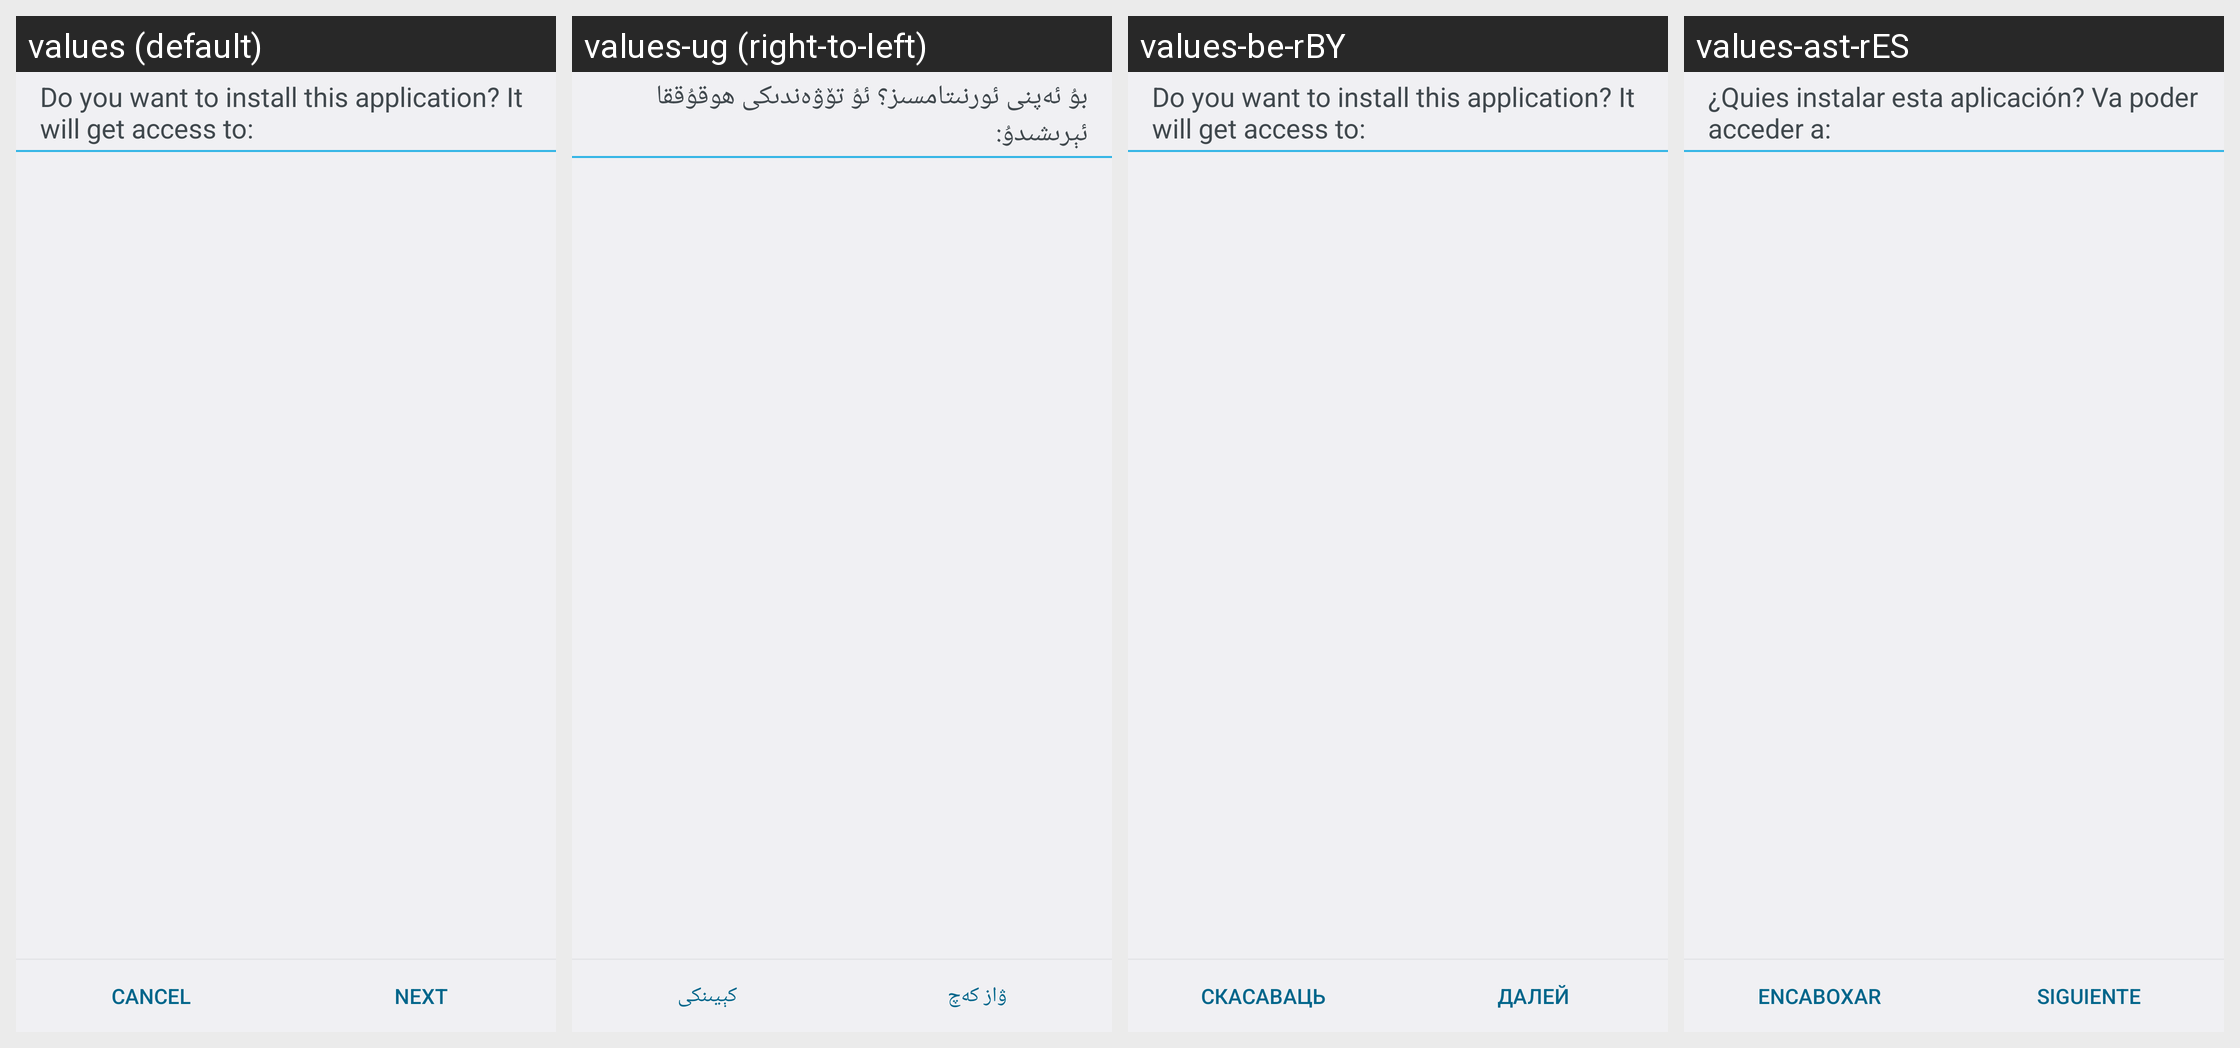

Translations of the strings shown on this Android screen, per locale in the grid:
Android screen res/layout/install_confirm.xml rendered under 4 locales, left to right: values (default), values-ug (right-to-left), values-be-rBY, values-ast-rES. Device: Nexus 5 (rendered at 1080×1920; each locale shown at half size, 540×960, under a caption strip naming it); theme Theme.DialogWhenLarge.
Other locales in the repository, not shown: values-be, values-cs, values-eo, values-es-rXA, values-ku, values-lb, values-nl, values-sk, values-ta.
Strings drawn on this screen, with the default value and each locale's value (text and hints the layout hard-codes, and strings that could not be matched under every locale, appear in the picture but are not listed):

install_confirm_question
  values: Do you want to install this application? It will get access to:
  values-ug: بۇ ئەپنى ئورنىتامسىز؟ ئۇ تۆۋەندىكى ھوقۇققا ئېرىشىدۇ:
  values-be-rBY: Do you want to install this application? It will get access to:  [not translated; the default value is used]
  values-ast-rES: ¿Quies instalar esta aplicación? Va poder acceder a:

cancel
  values: Cancel
  values-ug: ۋاز كەچ
  values-be-rBY: Скасаваць
  values-ast-rES: Encaboxar

next
  values: Next
  values-ug: كېيىنكى
  values-be-rBY: Далей
  values-ast-rES: Siguiente
